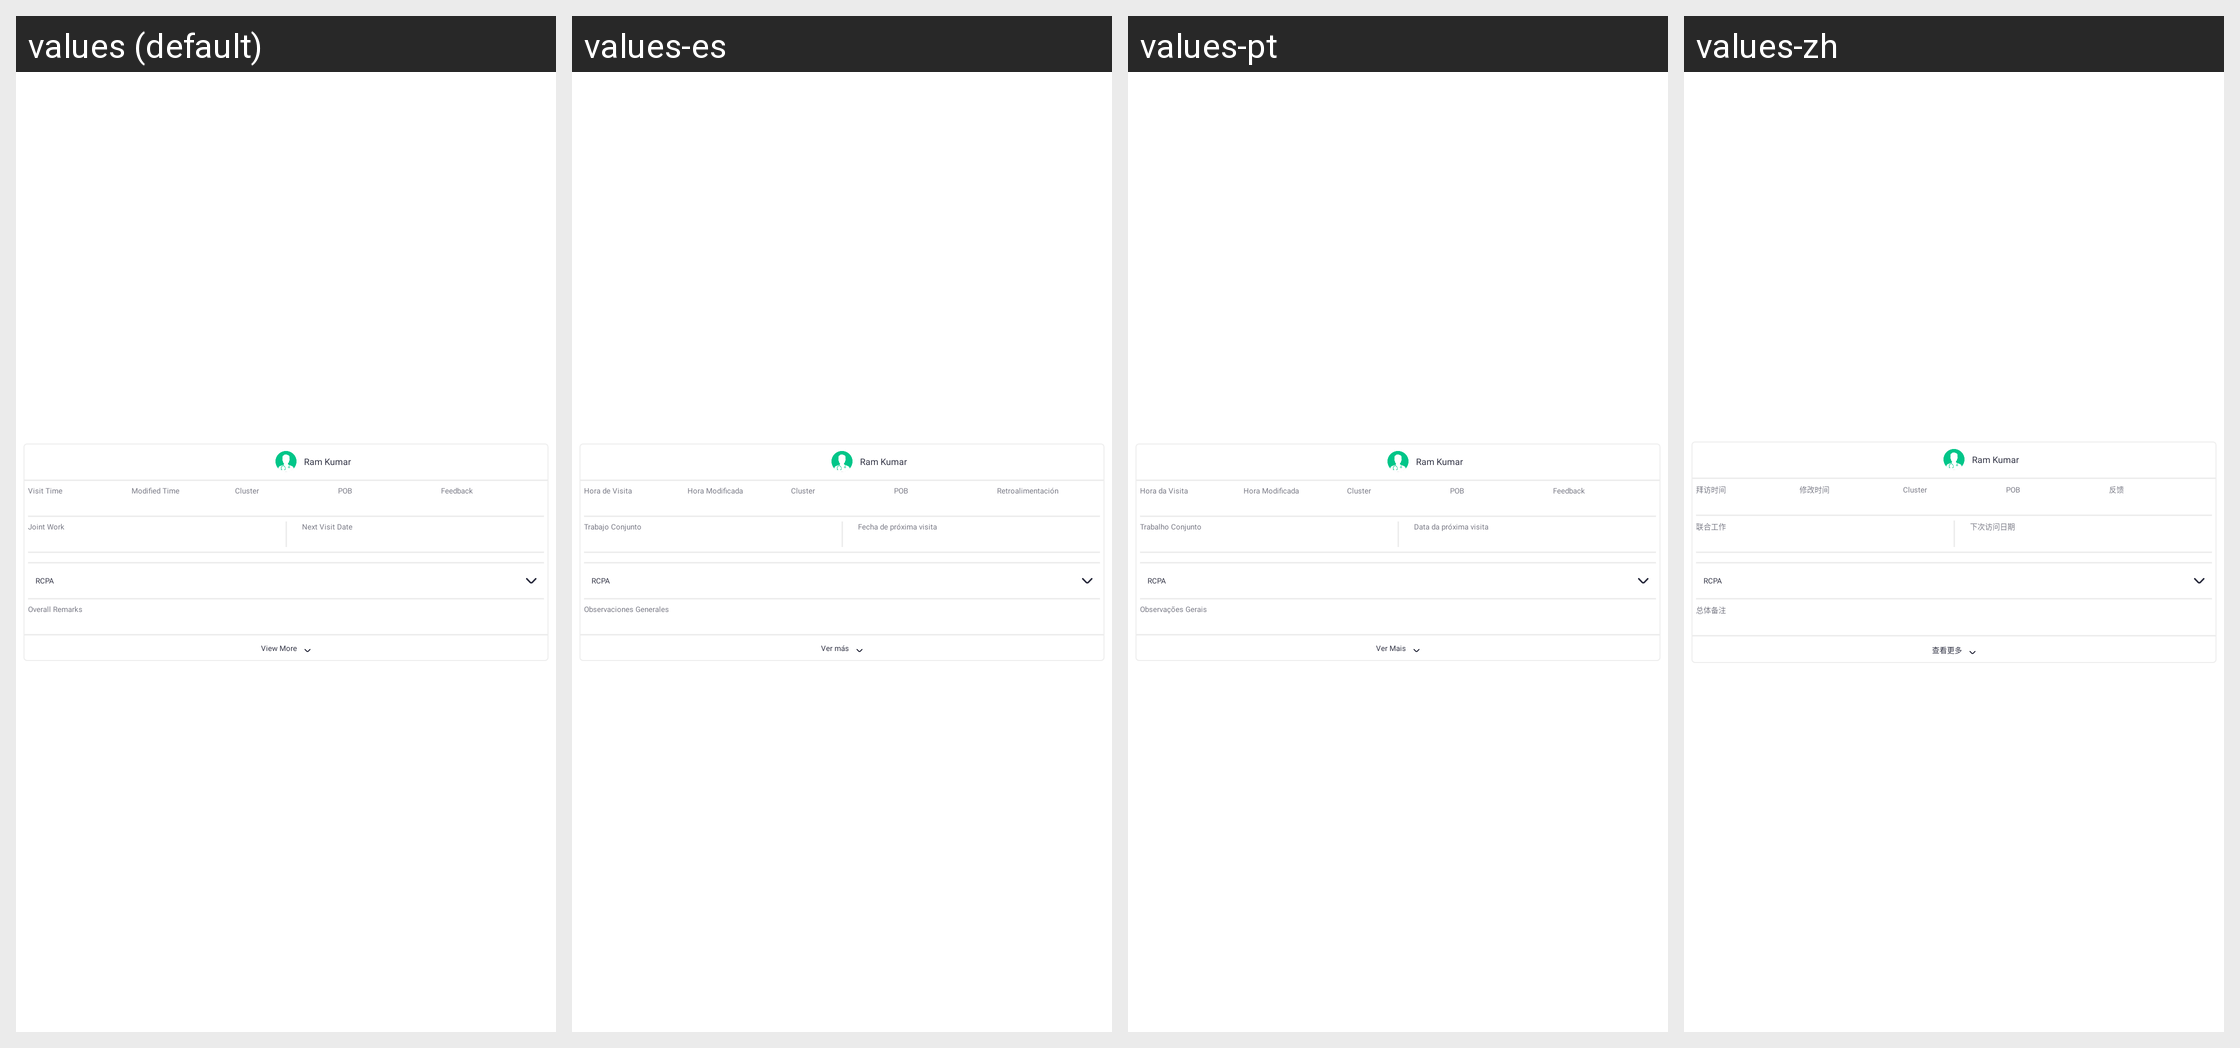

Here is an Android app screen in its default locale and in the app's own translations. Write out the translated-string differences for the strings that appear on this screen.
Android screen res/layout/report_day_detail_item.xml rendered under 4 locales, left to right: values (default), values-es, values-pt, values-zh. Device: Nexus 5 (rendered at 1080×1920; each locale shown at half size, 540×960, under a caption strip naming it); theme Theme.SANCLM.
Other locales in the repository, not shown: values-ar, values-fr, values-my, values-ru, values-th, values-vi.
Strings drawn on this screen, with the default value and each locale's value (text and hints the layout hard-codes, and strings that could not be matched under every locale, appear in the picture but are not listed):

visit_time
  values: Visit Time
  values-es: Hora de Visita
  values-pt: Hora da Visita
  values-zh: 拜访时间

modified_time
  values: Modified Time
  values-es: Hora Modificada
  values-pt: Hora Modificada
  values-zh: 修改时间

feedback
  values: Feedback
  values-es: Retroalimentación
  values-pt: Feedback
  values-zh: 反馈

joint_work
  values: Joint Work
  values-es: Trabajo Conjunto
  values-pt: Trabalho Conjunto
  values-zh: 联合工作

next_visit_date
  values: Next Visit Date
  values-es: Fecha de próxima visita
  values-pt: Data da próxima visita
  values-zh: 下次访问日期

rcpa
  values: RCPA
  values-es: RCPA
  values-pt: RCPA
  values-zh: RCPA

overall_remarks
  values: Overall Remarks
  values-es: Observaciones Generales
  values-pt: Observações Gerais
  values-zh: 总体备注

view_more
  values: View More
  values-es: Ver más
  values-pt: Ver Mais
  values-zh: 查看更多
